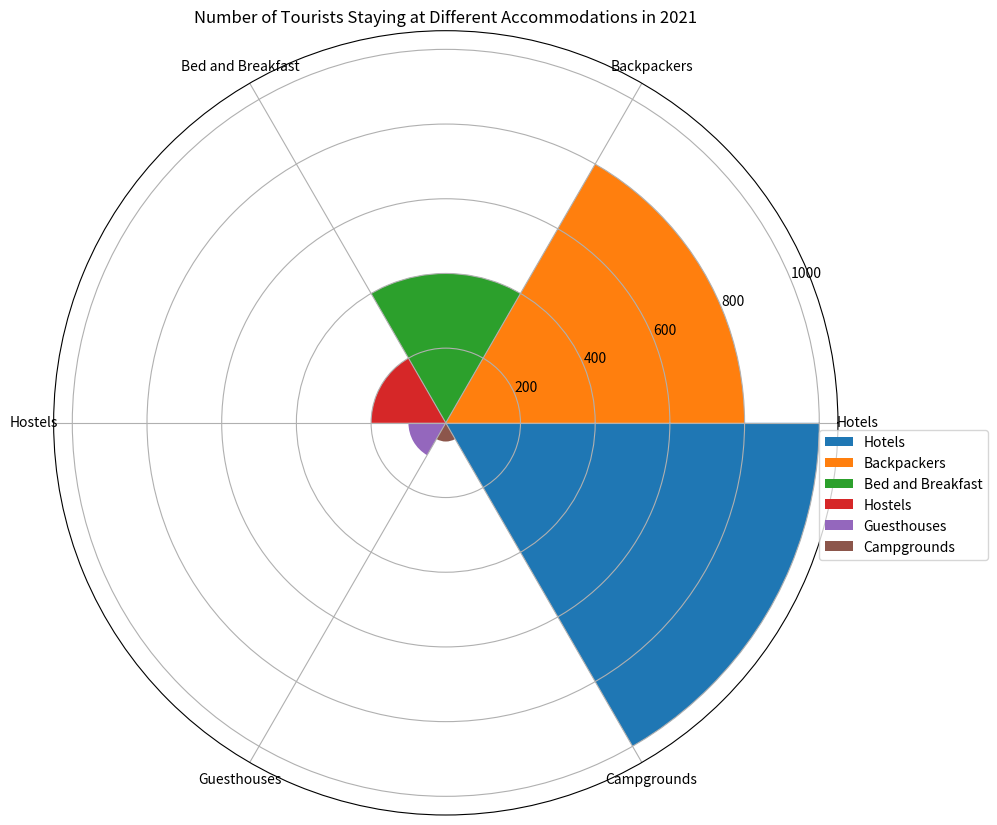

The script that saved this image: (Note: this script raises an exception after producing the figure.)

import matplotlib.pyplot as plt
import numpy as np

data = [['Hotels', 1000], ['Backpackers', 800], ['Bed and Breakfast', 400],
        ['Hostels', 200], ['Guesthouses', 100], ['Campgrounds', 50]]

data_labels = list(map(lambda x: x[0], data))
data = list(map(lambda x: x[1], data))
line_labels = ['']

fig = plt.figure(figsize=(10, 10))
ax = fig.add_subplot(111, polar=True)

num_categories = len(data)
sector_angle = (2 * np.pi) / num_categories

for i, v in enumerate(data):
    ax.bar((i * sector_angle) - (sector_angle / 2), v, width=sector_angle, bottom=0.0, label=data_labels[i])

ax.legend(data_labels, bbox_to_anchor=(1.2, 0.5))

ax.set_xticks(np.linspace(0, 2*np.pi, num_categories, endpoint=False))
ax.set_xticklabels(data_labels, fontsize=10)

ax.set_title('Number of Tourists Staying at Different Accommodations in 2021')

plt.tight_layout()
fig.savefig("/cpfs01/user/yanxiangchao/code0/gpt_chart/structchart_simulation/simulated_data_corner_cases/rose/png/20231227-075144_7.png")

plt.clf()
